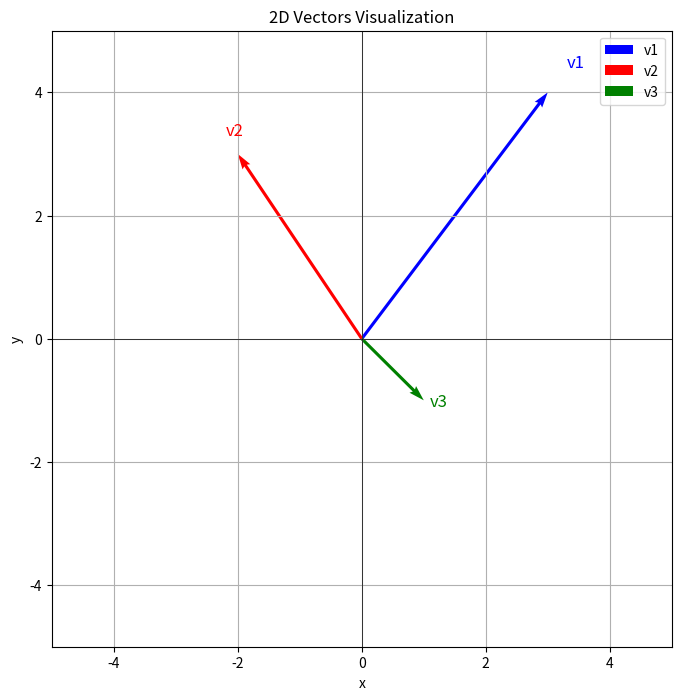
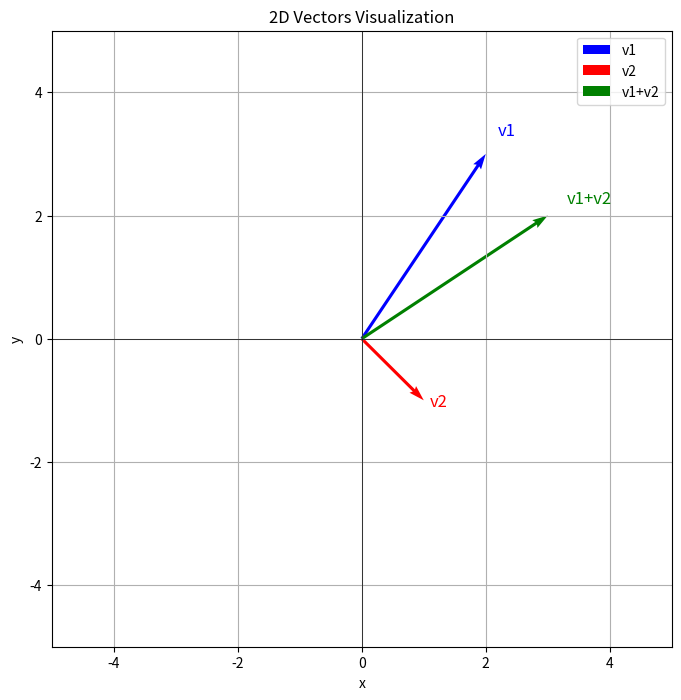
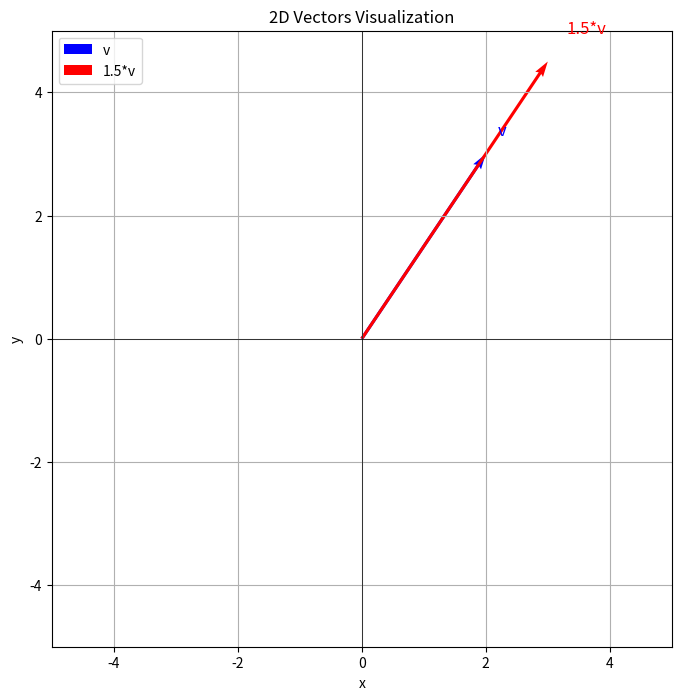

Reproduce these figures in Python, in order.
import numpy as np
import matplotlib.pyplot as plt
%matplotlib inline

# Creating vectors
v1 = np.array([3, 4])  # 2D vector
v2 = np.array([1, -2, 3])  # 3D vector

print(f"Vector v1: {v1}")
print(f"Vector v2: {v2}")
print(f"Dimension of v1: {len(v1)}")
print(f"Dimension of v2: {len(v2)}")

def plot_vectors(*vectors, colors=None, labels=None):
    """Plot 2D vectors"""
    fig, ax = plt.subplots(figsize=(8, 8))
    
    if colors is None:
        colors = ['blue', 'red', 'green', 'orange', 'purple']
    
    for i, vec in enumerate(vectors):
        if len(vec) != 2:
            print(f"Skipping vector {i+1}, not 2D: {vec}")
            continue
            
        color = colors[i % len(colors)]
        label = labels[i] if labels else f'v{i+1}'
        
        ax.quiver(0, 0, vec[0], vec[1], angles='xy', scale_units='xy', scale=1, 
                  color=color, width=0.005, label=label)
        ax.text(vec[0]*1.1, vec[1]*1.1, f'{label}', fontsize=12, color=color)
    
    ax.set_xlim(-5, 5)
    ax.set_ylim(-5, 5)
    ax.grid(True)
    ax.axhline(y=0, color='k', linewidth=0.5)
    ax.axvline(x=0, color='k', linewidth=0.5)
    ax.set_xlabel('x')
    ax.set_ylabel('y')
    ax.set_title('2D Vectors Visualization')
    if labels:
        ax.legend()
    plt.show()

# Example vectors
v1 = np.array([3, 4])
v2 = np.array([-2, 3])
v3 = np.array([1, -1])

plot_vectors(v1, v2, v3, labels=['v1', 'v2', 'v3'])

# Vector addition
v1 = np.array([2, 3])
v2 = np.array([1, -1])

v_sum = v1 + v2
v_diff = v1 - v2

print(f"v1: {v1}")
print(f"v2: {v2}")
print(f"v1 + v2 = {v_sum}")
print(f"v1 - v2 = {v_diff}")

# Visualize vector addition
plot_vectors(v1, v2, v_sum, labels=['v1', 'v2', 'v1+v2'])

# Scalar multiplication
v = np.array([2, 3])
scalar = 1.5

scaled_v = scalar * v

print(f"Original vector: {v}")
print(f"Scaled vector ({scalar}): {scaled_v}")

plot_vectors(v, scaled_v, labels=['v', f'{scalar}*v'])

def dot_product_manual(a, b):
    """Compute dot product manually"""
    if len(a) != len(b):
        raise ValueError("Vectors must have same length")
    
    result = 0
    for i in range(len(a)):
        result += a[i] * b[i]
    return result

# Test dot product
v1 = np.array([2, 3])
v2 = np.array([1, 4])

manual_dot = dot_product_manual(v1, v2)
numpy_dot = np.dot(v1, v2)

print(f"Manual dot product: {manual_dot}")
print(f"NumPy dot product: {numpy_dot}")
print(f"Are they equal? {manual_dot == numpy_dot}")

# Geometric interpretation: dot product = ||a|| ||b|| cos(theta)
norm_v1 = np.linalg.norm(v1)
norm_v2 = np.linalg.norm(v2)
cos_theta = numpy_dot / (norm_v1 * norm_v2)
angle_rad = np.arccos(np.clip(cos_theta, -1.0, 1.0))
angle_deg = np.degrees(angle_rad)

print(f"Angle between vectors: {angle_deg:.2f} degrees")

# Creating matrices
A = np.array([[1, 2, 3],
              [4, 5, 6]])  # 2x3 matrix

B = np.array([[1, 2],
              [3, 4],
              [5, 6]])  # 3x2 matrix

print(f"Matrix A (shape: {A.shape}):\n{A}\n")
print(f"Matrix B (shape: {B.shape}):\n{B}\n")

# Special matrices
identity_matrix = np.eye(3)  # 3x3 identity matrix
zero_matrix = np.zeros((2, 3))  # 2x3 zero matrix
ones_matrix = np.ones((3, 2))  # 3x2 ones matrix

print(f"Identity matrix:\n{identity_matrix}\n")
print(f"Zero matrix:\n{zero_matrix}\n")
print(f"Ones matrix:\n{ones_matrix}\n")

# Matrix addition
A = np.array([[1, 2],
              [3, 4]])

B = np.array([[5, 6],
              [7, 8]])

C = A + B
print(f"Matrix A:\n{A}\n")
print(f"Matrix B:\n{B}\n")
print(f"A + B:\n{C}\n")

# Scalar multiplication
scalar = 2
scaled_A = scalar * A
print(f"{scalar} * A:\n{scaled_A}\n")

def matrix_multiply_manual(A, B):
    """Manually compute matrix multiplication"""
    rows_A, cols_A = A.shape
    rows_B, cols_B = B.shape
    
    if cols_A != rows_B:
        raise ValueError(f"Cannot multiply matrices: {A.shape} and {B.shape}")
    
    result = np.zeros((rows_A, cols_B))
    
    for i in range(rows_A):
        for j in range(cols_B):
            for k in range(cols_A):
                result[i, j] += A[i, k] * B[k, j]
    
    return result

# Test matrix multiplication
A = np.array([[1, 2, 3],
              [4, 5, 6]])  # 2x3

B = np.array([[7, 8],
              [9, 10],
              [11, 12]])  # 3x2

manual_result = matrix_multiply_manual(A, B)
numpy_result = np.dot(A, B)

print(f"Matrix A (2x3):\n{A}\n")
print(f"Matrix B (3x2):\n{B}\n")
print(f"Manual multiplication result (2x2):\n{manual_result}\n")
print(f"NumPy multiplication result (2x2):\n{numpy_result}\n")
print(f"Results are equal: {np.allclose(manual_result, numpy_result)}")

# Matrix transpose
A = np.array([[1, 2, 3],
              [4, 5, 6]])

A_T = A.T  # or np.transpose(A)

print(f"Original matrix A (2x3):\n{A}\n")
print(f"Transposed matrix A^T (3x2):\n{A_T}\n")

from numpy.linalg import det, inv

# Square matrix for determinant and inverse
A = np.array([[4, 2],
              [1, 3]])

det_A = det(A)
print(f"Matrix A:\n{A}")
print(f"Determinant of A: {det_A}")

# Only invertible if determinant is non-zero
if det_A != 0:
    inv_A = inv(A)
    print(f"Inverse of A:\n{inv_A}")
    
    # Verify: A * A^(-1) = I
    verification = np.dot(A, inv_A)
    print(f"A * A^(-1) (should be identity):\n{verification}")
else:
    print("Matrix is not invertible (determinant is 0)")

# Example: Representing a dataset as a matrix
# Each row is a data point, each column is a feature

dataset = np.array([
    [1.2, 3.4, 2.1],  # Sample 1: features [height, weight, age]
    [0.8, 2.1, 1.9],  # Sample 2
    [2.1, 4.5, 3.2],  # Sample 3
    [1.5, 2.8, 2.5]   # Sample 4
])

print(f"Dataset matrix (4 samples, 3 features):\n{dataset}")
print(f"Shape: {dataset.shape}")

# Feature vector for one sample
sample_0 = dataset[0, :]  # First row
print(f"First sample features: {sample_0}")

# All values for one feature (first column)
feature_0 = dataset[:, 0]  # First column
print(f"All samples' first feature: {feature_0}")

# Mean normalization example
normalized_dataset = (dataset - np.mean(dataset, axis=0)) / np.std(dataset, axis=0)
print(f"Normalized dataset (mean=0, std=1):\n{normalized_dataset}")